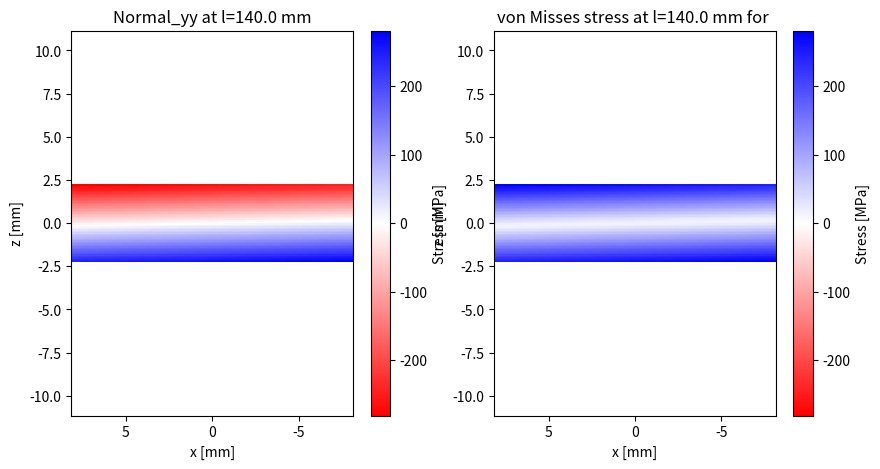

Reproduce this figure in Python.
import numpy as np
import matplotlib.pyplot as plt

# Material properties
E = 70e9                # [Pa] Young's modulus of aluminum
sigma_yield = 200e6     # [Pa] yield strength of aluminum

# Drone arm definition
L = 140 / 1000          # [m]
phi = 90                # [deg]

t = 4.4 / 1000           # [m] arm height in y-direction
w = 16 / 1000           # [m] arm width in x-direction
# a = 200 / 1000          # [m] drone box side a
# b = 150 / 1000          # [m] drone box side b

# Force definition
F = -100                # [N]
l = 140 / 1000           # [m]

# Discretization
disc_x = 50            # mesh point in x direction
disc_z = 50            # mesh point in y direction



def drone_geometry(t, w, a = None, b= None, L=None, phi = None):
    """
    Define X-frame geometry using either:
        - a + b (size of box in [mm] which drone frame fits)
        - L + phi (drone arm length [mm] + drone arm angle [rad] )
    """

    if a is None and b is None:
        a = 2 * L * np.cos(phi/2)
        b = 2 * L * np.sin(phi/2)
    else:
        L = np.sqrt(a**2 + b**2) / 2
        phi = 2 * np.asin(b/2 / L)

    A = w * t                   # [m^2], cross-sectional area of the arm
    Ixx = (w * t ** 3) / 12     # [m^4], second moment of area about beam x-axis
    Izz = (t * w ** 3) / 12     # [m^4], second moment of area about beam z-axis

    return {
        "a": a,         # [m] drone box side a
        "b": b,         # [m] drone box side b
        "phi": phi,     # [rad] angle between arms
        "L": L,         # [m] arm length
        "w": w,         # [m] arm width in x-direction
        "t": t,         # [m] arm height in y-direction
        "A": A,         # [m^2], cross-section area
        "Ixx": Ixx,     # [m^4] moment of area about beam x-axis
        "Izz": Izz      # [m^4] moment of area about beam z-axis
    }

geometry = drone_geometry(t=t,w=w,L=L, phi=phi)
#print(geometry)

def internal_loads(l, F, psi, chi):
    """Returns the forces at position l[mm] from the tip of the arm"""

    if l < 0 or l > geometry["L"]:
        raise ValueError(f'Value outside arm length (0,{geometry["L"]})')

    Fz = F * np.sin(chi)
    Fx = F * np.sin(psi) * np.cos(chi)
    Fy = F * np.cos(psi) * np.cos(chi)
    Mx = - Fz * l   # negative sign, coz Mx + Fz*l =0
    Mz = - Fx * l   # negative sign, coz Mz + Fx*l =0
    # print(Fz,Fx,Fy,Mx,Mz)
    # print("Fx:", Fx)

    return {
        "Fx": Fx,       # [N] force in x-direction
        "Fy": Fy,       # [N] force in y-direction
        "Fz": Fz,       # [N] force in z-direction
        "Mx": Mx,       # [Nm] moment about x-axis
        "Mz": Mz        # [Nm] moment about z-axis
    }

def find_max_stress(l):

    if l < 0 or l > geometry["L"]:
        raise ValueError(f'Value outside arm length (0,{geometry["L"]})')

    # Keep track of the angle combination that gives the maximum stress
    max_global_stress_von_misses = 0
    max_global_sigma_yy = []
    max_global_sigma_misses = []
    psi_global_max_stress = 0
    chi_global_mac_stress = 0


    # Coordinate grid of the cross-section
    x = np.linspace(-geometry["w"]/2, geometry["w"]/2, disc_x)      # width w along x-coord
    z = np.linspace(-geometry["t"]/2, geometry["t"]/2, disc_z)      # height t along y-coord

    X, Z = np.meshgrid(x, z)
    # Create mesh like
    # x = [1,0,-1]
    # z = [-a,0,a]
    # X = [[1,0,-1]    Z = [[-a,0,a]]
    #      [1,0,-1]         [-a,0,a]
    #      [1,0,-1]]        [-a,0,a]]


    # All available impact angles for this phi
    chi_arr = np.radians(np.arange(-90, 90))
    psi_arr = np.radians(np.arange(np.round(-90-phi/2), np.round(180-phi/2)))
    # print(np.degrees(chi_arr[0]),np.degrees(chi_arr[-1]))
    # print(np.degrees(psi_arr[0]),np.degrees(psi_arr[-1]))


    for chi in chi_arr:
        for psi in psi_arr:
            loads = internal_loads(l=l, F=F, psi=psi, chi=chi)

            # Normal stress superposition
            # sigma= Fz/A + Mx*z/Ixx + Mz*x/Izz
            sigma_axial = loads["Fy"] / geometry["A"]
            sigma_bending_on_x = loads["Mx"] * Z / geometry["Ixx"]
            sigma_bending_on_z = loads["Mz"] * X / geometry["Izz"]

            sigma_yy = sigma_axial + sigma_bending_on_x + sigma_bending_on_z

            # Shear stresses
            tau_yx = (2 * loads["Fz"] / geometry["Ixx"]) * (geometry["t"]**2 / 4 - Z**2)
            tau_yz = (2 * loads["Fx"] / geometry["Izz"]) * (geometry["w"]**2 / 4 - X**2)

            # von Misses stress
            sigma_misses = np.sqrt(sigma_yy**2 + 3*tau_yx**2+ 3*tau_yz**2)
            max_sigma_misses = np.max(sigma_misses)
            #print("Psi=", np.round(np.degrees(psi)), "[deg]; Chi=", np.round(np.degrees(chi)), "[deg]; Fx=", np.round(loads["Fx"], 2), "[N]; Fy=", np.round(loads["Fy"], 2), "[N]; Fz=", np.round(loads["Fz"], 2), "[N]; sigma_misses_max=", np.round(max_sigma_misses / 1e6, 2), "[Mpa]")

            # Max stress
            if max_sigma_misses > max_global_stress_von_misses:
                max_global_stress_von_misses = max_sigma_misses
                max_global_sigma_yy = sigma_yy
                max_global_sigma_misses = sigma_misses
                psi_global_max_stress = psi
                chi_global_max_stress = chi

    print(f'Max normal stress of, {np.round(max_global_stress_von_misses / 1e6, 2)}, MPa, at psi = {np.round(np.degrees(psi_global_max_stress), 2)} deg, chi = {np.round(np.degrees(chi_global_max_stress), 2)} deg,')

    ### Plot the global combination of Psi and Chi angles that gives the most stress: ###

    fig, (ax1, ax2) = plt.subplots(1, 2, figsize=(10, 5))
    # Plot the normal stresses
    # cmap='bwr_r' gives +=blue (tension) and -=red (compression)
    color_bar_1_ref = ax1.pcolormesh(X * 1000, Z * 1000, max_global_sigma_yy / 1e6, cmap='bwr_r', vmin=-max_global_stress_von_misses / 1e6, vmax=max_global_stress_von_misses / 1e6)

    # Invert x-axis to be consistent with our coord definition
    ax1.invert_xaxis()

    # Plot axis and legend
    fig.colorbar(color_bar_1_ref, label='Stress [MPa]', ax=ax1)
    ax1.set_xlabel('x [mm]')
    ax1.set_ylabel('z [mm]')
    ax1.set_title(f'Normal_yy at l={l * 1000} mm')
    ax1.axis('equal')

    # Plot the von Misses stress
    color_bar_2_ref = ax2.pcolormesh(X * 1000, Z * 1000, max_global_sigma_misses / 1e6, cmap='bwr_r', vmin=-max_global_stress_von_misses / 1e6, vmax=max_global_stress_von_misses / 1e6)
    ax2.invert_xaxis()
    # Add the max stress
    fig.colorbar(color_bar_2_ref, label='Stress [MPa]', ax=ax2)
    ax2.set_xlabel('x [mm]')
    ax2.set_ylabel('z [mm]')
    ax2.set_title(f'von Misses stress at l={l * 1000} mm for ')
    ax2.axis('equal')

    plt.show()


find_max_stress(l)
